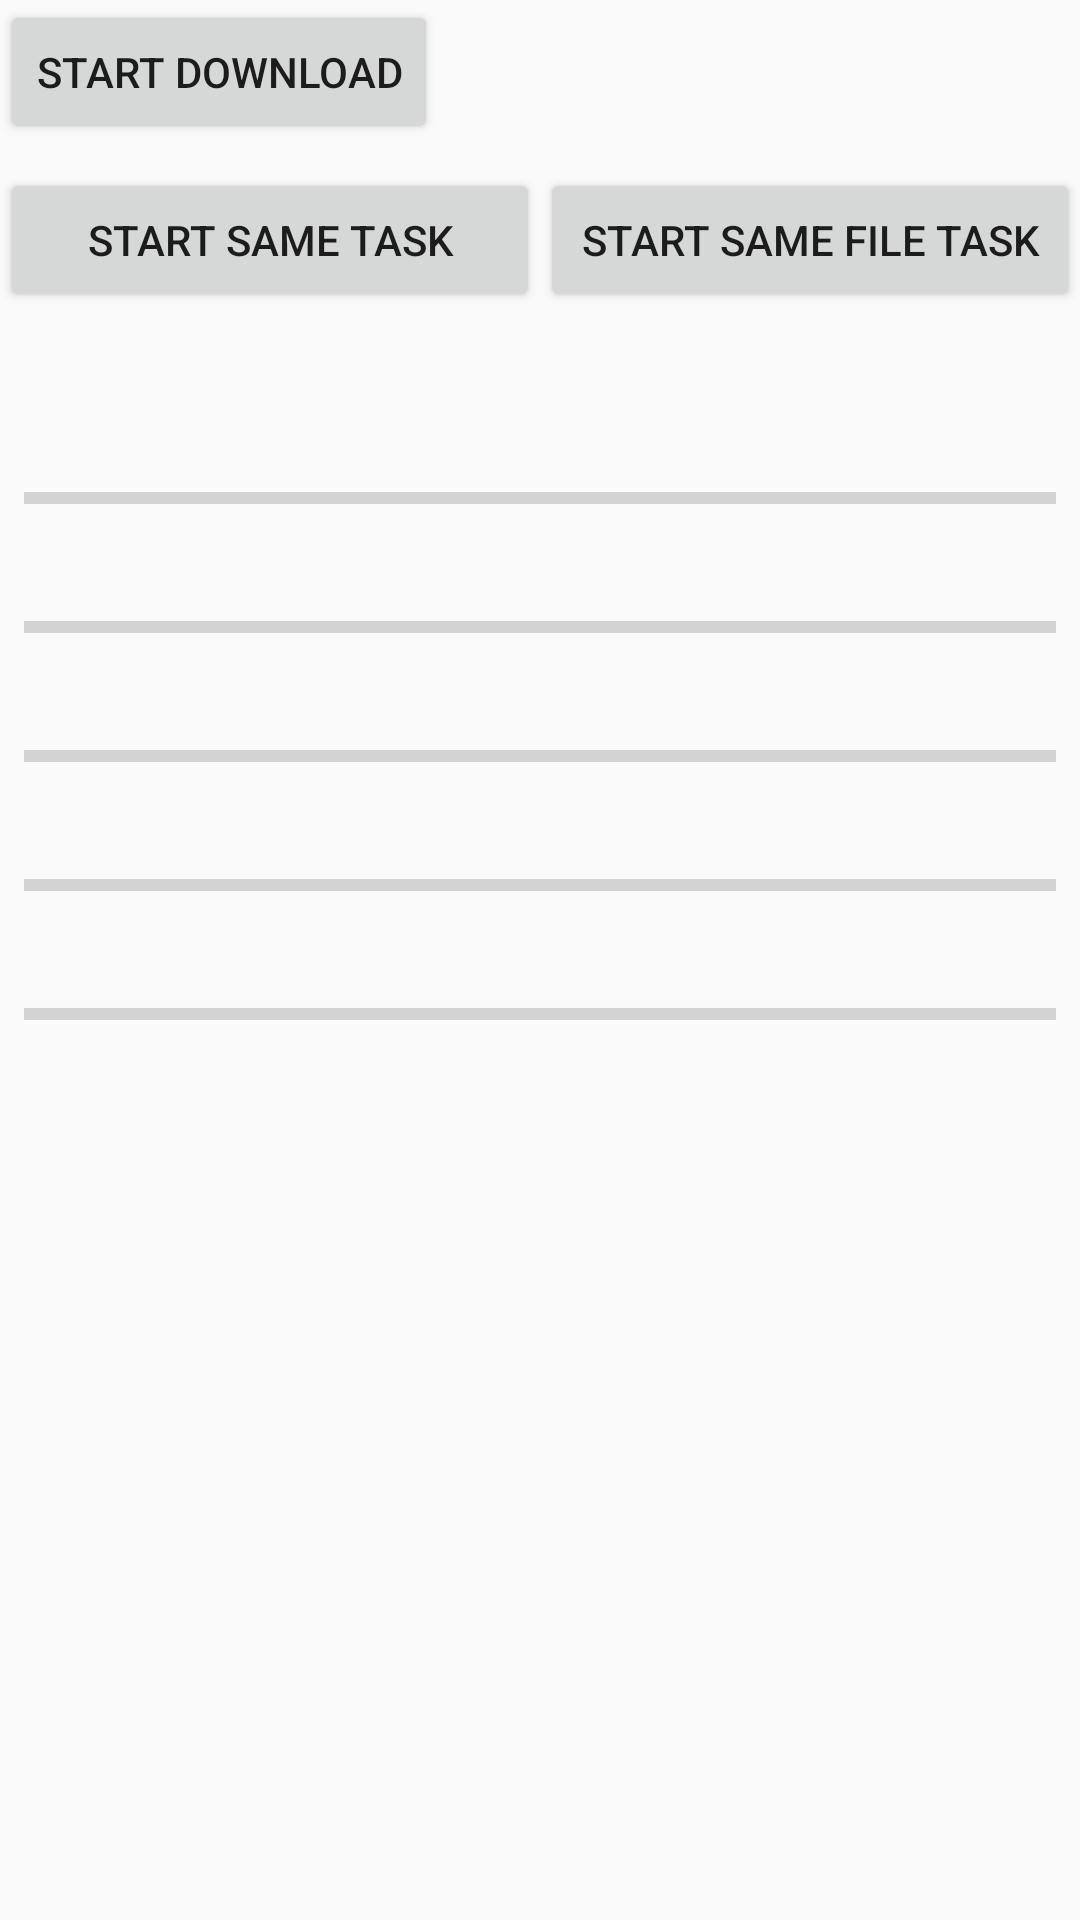

Reconstruct the res/layout file that produces this screen, plus the resources it refers to.
<!-- AndroidManifest.xml: application theme Theme.OkDownload -->
<!-- res/layout/fragment_single_task.xml -->
<?xml version="1.0" encoding="utf-8"?>
<androidx.constraintlayout.widget.ConstraintLayout xmlns:android="http://schemas.android.com/apk/res/android"
    xmlns:app="http://schemas.android.com/apk/res-auto"
    xmlns:tools="http://schemas.android.com/tools"
    android:layout_width="match_parent"
    android:layout_height="match_parent">

    <androidx.appcompat.widget.AppCompatButton
        android:id="@+id/startOrCancelBtn"
        android:layout_width="0dp"
        android:layout_height="wrap_content"
        android:layout_marginTop="@dimen/activity_vertical_margin"
        android:text="@string/start_download"
        app:layout_constraintEnd_toStartOf="@+id/getStatusBtn"
        app:layout_constraintHorizontal_bias="0.5"
        app:layout_constraintLeft_toLeftOf="parent"
        app:layout_constraintTop_toTopOf="parent" />

    <androidx.appcompat.widget.AppCompatButton
        android:id="@+id/getStatusBtn"
        android:layout_width="0dp"
        android:layout_height="wrap_content"
        android:layout_marginTop="@dimen/activity_vertical_margin"
        android:text="@string/get_status"
        app:layout_constraintEnd_toEndOf="parent"
        app:layout_constraintHorizontal_bias="0.5"
        app:layout_constraintStart_toEndOf="@+id/startOrCancelBtn"
        app:layout_constraintTop_toTopOf="parent" />


    <androidx.appcompat.widget.AppCompatButton
        android:id="@+id/startSameTaskBtn"
        android:layout_width="0dp"
        android:layout_height="wrap_content"
        android:layout_marginTop="8dp"
        android:text="@string/start_same_task"
        app:layout_constraintEnd_toStartOf="@+id/startSameFileBtn"
        app:layout_constraintHorizontal_bias="0.5"
        app:layout_constraintStart_toStartOf="parent"
        app:layout_constraintTop_toBottomOf="@+id/startOrCancelBtn" />

    <androidx.appcompat.widget.AppCompatButton
        android:id="@+id/startSameFileBtn"
        android:layout_width="0dp"
        android:layout_height="wrap_content"
        android:layout_marginTop="8dp"
        android:text="@string/start_same_file_task"
        app:layout_constraintEnd_toEndOf="parent"
        app:layout_constraintHorizontal_bias="0.5"
        app:layout_constraintStart_toEndOf="@+id/startSameTaskBtn"
        app:layout_constraintTop_toBottomOf="@+id/startOrCancelBtn" />

    <TextView
        android:id="@+id/status_title"
        android:layout_width="wrap_content"
        android:layout_height="wrap_content"
        android:layout_marginLeft="8dp"
        android:layout_marginTop="8dp"
        android:maxLines="1"
        app:layout_constraintEnd_toEndOf="parent"
        app:layout_constraintStart_toStartOf="parent"
        app:layout_constraintTop_toBottomOf="@+id/startSameTaskBtn" />

    <TextView
        android:id="@+id/task_title"
        android:layout_width="wrap_content"
        android:layout_height="wrap_content"
        android:layout_marginLeft="8dp"
        android:layout_marginTop="8dp"
        app:layout_constraintStart_toStartOf="parent"
        app:layout_constraintTop_toBottomOf="@+id/status_title" />

    <TextView
        android:id="@+id/task_speed"
        android:layout_width="wrap_content"
        android:layout_height="wrap_content"
        android:layout_marginLeft="8dp"
        android:layout_marginTop="8dp"
        android:layout_marginRight="8dp"
        app:layout_constraintEnd_toEndOf="parent"
        app:layout_constraintTop_toBottomOf="@+id/status_title" />

    <ProgressBar
        android:id="@+id/task_pb"
        style="?android:attr/progressBarStyleHorizontal"
        android:layout_width="match_parent"
        android:layout_height="wrap_content"
        android:layout_marginLeft="8dp"
        android:layout_marginRight="8dp"
        app:layout_constraintStart_toStartOf="parent"
        app:layout_constraintTop_toBottomOf="@+id/task_title" />

    <TextView
        android:id="@+id/block0_title"
        android:layout_width="wrap_content"
        android:layout_height="wrap_content"
        android:layout_marginLeft="8dp"
        android:layout_marginTop="8dp"
        app:layout_constraintStart_toStartOf="parent"
        app:layout_constraintTop_toBottomOf="@+id/task_pb" />

    <TextView
        android:id="@+id/block0_speed"
        android:layout_width="wrap_content"
        android:layout_height="wrap_content"
        android:layout_marginLeft="8dp"
        android:layout_marginTop="8dp"
        android:layout_marginRight="8dp"
        app:layout_constraintEnd_toEndOf="parent"
        app:layout_constraintTop_toBottomOf="@+id/task_pb" />

    <ProgressBar
        android:id="@+id/block0_pb"
        style="?android:attr/progressBarStyleHorizontal"
        android:layout_width="match_parent"
        android:layout_height="wrap_content"
        android:layout_marginLeft="8dp"
        android:layout_marginRight="8dp"
        app:layout_constraintStart_toStartOf="parent"
        app:layout_constraintTop_toBottomOf="@+id/block0_title" />

    <TextView
        android:id="@+id/block1_title"
        android:layout_width="wrap_content"
        android:layout_height="wrap_content"
        android:layout_marginLeft="8dp"
        android:layout_marginTop="8dp"
        android:layout_marginRight="8dp"
        app:layout_constraintStart_toStartOf="parent"
        app:layout_constraintTop_toBottomOf="@+id/block0_pb"
        tools:layout_editor_absoluteX="8dp" />

    <TextView
        android:id="@+id/block1_speed"
        android:layout_width="wrap_content"
        android:layout_height="wrap_content"
        android:layout_marginLeft="8dp"
        android:layout_marginTop="8dp"
        android:layout_marginRight="8dp"
        app:layout_constraintEnd_toEndOf="parent"
        app:layout_constraintTop_toBottomOf="@+id/block0_pb" />


    <ProgressBar
        android:id="@+id/block1_pb"
        style="?android:attr/progressBarStyleHorizontal"
        android:layout_width="match_parent"
        android:layout_height="wrap_content"
        android:layout_marginLeft="8dp"
        android:layout_marginRight="8dp"
        app:layout_constraintStart_toStartOf="parent"
        app:layout_constraintTop_toBottomOf="@+id/block1_title" />

    <TextView
        android:id="@+id/block2_title"
        android:layout_width="wrap_content"
        android:layout_height="wrap_content"
        android:layout_marginLeft="8dp"
        android:layout_marginTop="8dp"
        android:layout_marginRight="8dp"
        app:layout_constraintStart_toStartOf="parent"
        app:layout_constraintTop_toBottomOf="@+id/block1_pb"
        tools:layout_editor_absoluteX="8dp" />

    <TextView
        android:id="@+id/block2_speed"
        android:layout_width="wrap_content"
        android:layout_height="wrap_content"
        android:layout_marginLeft="8dp"
        android:layout_marginTop="8dp"
        android:layout_marginRight="8dp"
        app:layout_constraintEnd_toEndOf="parent"
        app:layout_constraintTop_toBottomOf="@+id/block1_pb" />

    <ProgressBar
        android:id="@+id/block2_pb"
        style="?android:attr/progressBarStyleHorizontal"
        android:layout_width="match_parent"
        android:layout_height="wrap_content"
        android:layout_marginLeft="8dp"
        android:layout_marginRight="8dp"
        app:layout_constraintStart_toStartOf="parent"
        app:layout_constraintTop_toBottomOf="@+id/block2_title" />

    <TextView
        android:id="@+id/block3_title"
        android:layout_width="wrap_content"
        android:layout_height="wrap_content"
        android:layout_marginLeft="8dp"
        android:layout_marginTop="8dp"
        app:layout_constraintStart_toStartOf="parent"
        app:layout_constraintTop_toBottomOf="@+id/block2_pb" />

    <TextView
        android:id="@+id/block3_speed"
        android:layout_width="wrap_content"
        android:layout_height="wrap_content"
        android:layout_marginLeft="8dp"
        android:layout_marginTop="8dp"
        android:layout_marginRight="8dp"
        app:layout_constraintEnd_toEndOf="parent"
        app:layout_constraintTop_toBottomOf="@+id/block2_pb" />

    <ProgressBar
        android:id="@+id/block3_pb"
        style="?android:attr/progressBarStyleHorizontal"
        android:layout_width="match_parent"
        android:layout_height="wrap_content"
        android:layout_marginLeft="8dp"
        android:layout_marginRight="8dp"
        app:layout_constraintEnd_toEndOf="parent"
        app:layout_constraintStart_toStartOf="parent"
        app:layout_constraintTop_toBottomOf="@+id/block3_title" />

    <TextView
        android:id="@+id/extInfo_tv"
        android:layout_width="match_parent"
        android:layout_height="wrap_content"
        android:layout_marginLeft="8dp"
        android:layout_marginTop="8dp"
        android:gravity="center_horizontal"
        android:maxLines="1"
        app:layout_constraintRight_toRightOf="parent"
        app:layout_constraintStart_toStartOf="parent"
        app:layout_constraintTop_toBottomOf="@+id/block3_pb" />
</androidx.constraintlayout.widget.ConstraintLayout>
<!-- resources referenced by this layout -->
<resources>
  <string name="get_status">Get Status</string>
  <string name="start_download">Start Download</string>
  <string name="start_same_file_task">Start Same File Task</string>
  <string name="start_same_task">Start Same Task</string>
  <style name="Theme.OkDownload" parent="Theme.AppCompat.Light.NoActionBar" />
</resources>
